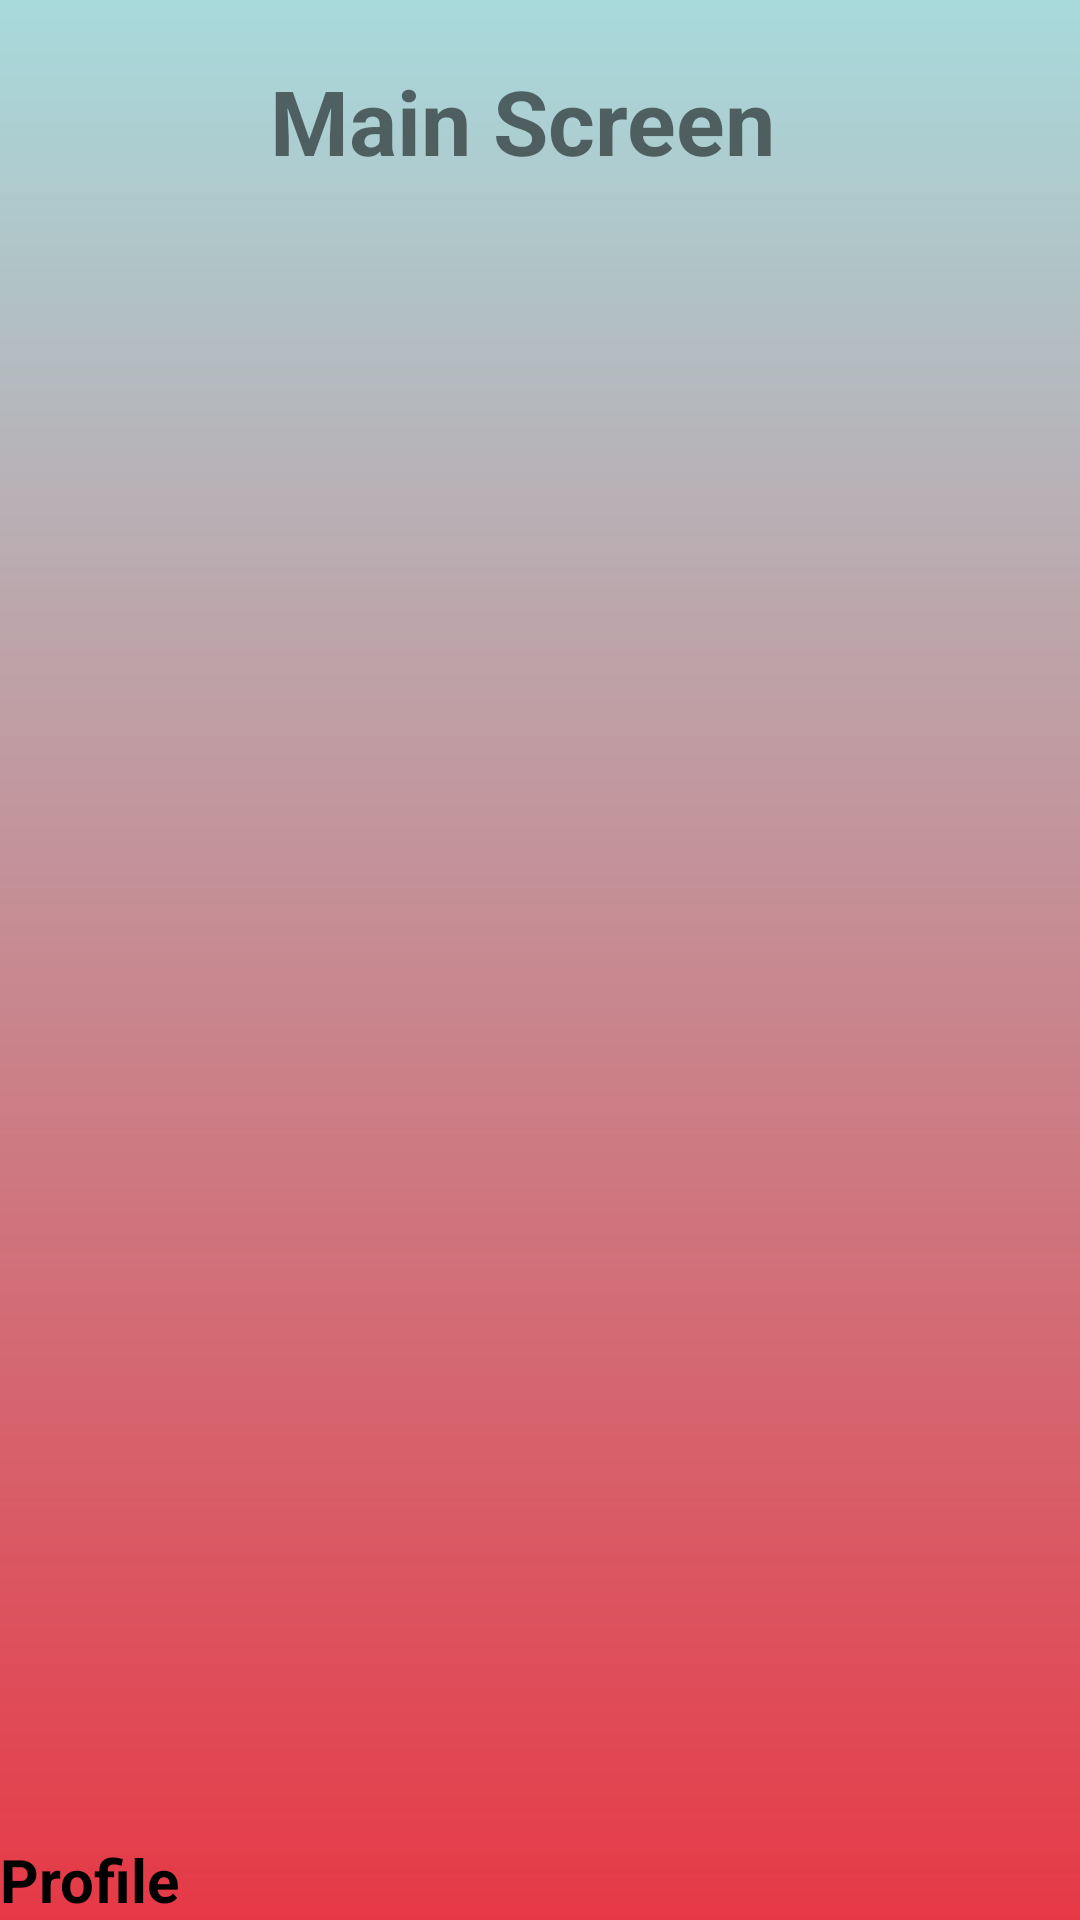

Reconstruct the res/layout file that produces this screen, plus the resources it refers to.
<!-- AndroidManifest.xml: application theme Theme.MSAproj -->
<!-- res/layout/activity_mainscreen.xml -->
<?xml version="1.0" encoding="utf-8"?>
<LinearLayout xmlns:android="http://schemas.android.com/apk/res/android"
    xmlns:app="http://schemas.android.com/apk/res-auto"
    xmlns:tools="http://schemas.android.com/tools"
    android:layout_width="match_parent"
    android:layout_height="match_parent"
    tools:context=".MainScreen_Activity"
    android:orientation="vertical"
    android:background="@drawable/gradient1">

    <TextView
        android:id="@+id/maintext"
        android:layout_width="wrap_content"
        android:layout_height="wrap_content"
        android:text="Main Screen"
        android:textSize="30dp"
        android:textStyle="bold"
        android:layout_marginTop="20dp"
        android:layout_marginLeft="90dp"
        />

        <TextView
            android:id="@+id/profileBt"
            android:layout_width="wrap_content"
            android:layout_height="match_parent"
            android:textSize="20sp"
            android:textStyle="bold"
            android:gravity="bottom"
            android:textColor="@color/black"
            android:text="Profile" />





</LinearLayout>
<!-- resources referenced by this layout -->
<resources>
  <color name="black">#FF000000</color>
  <!-- drawable gradient1 (drawable) -->
  <?xml version="1.0" encoding="utf-8"?>
  <shape xmlns:android="http://schemas.android.com/apk/res/android">
      <gradient
          android:angle="1"
          android:startColor="#a8dadc"
          android:endColor="#E63946" />
  </shape>
  <style name="Theme.MSAproj" parent="Theme.MaterialComponents.DayNight.DarkActionBar">
          
          <item name="colorPrimary">@color/red</item>
          <item name="colorPrimaryVariant">@color/purple_700</item>
          <item name="colorOnPrimary">@color/white</item>
          
          <item name="colorSecondary">@color/red</item>
          <item name="colorSecondaryVariant">@color/teal_700</item>
          <item name="colorOnSecondary">@color/black</item>
          
          <item name="android:statusBarColor" tools:targetApi="l">?attr/colorPrimaryVariant</item>
          
      </style>
  <color name="red">#E63946</color>
  <color name="purple_700">#FF3700B3</color>
  <color name="white">#FFFFFFFF</color>
  <color name="teal_700">#FF018786</color>
</resources>
